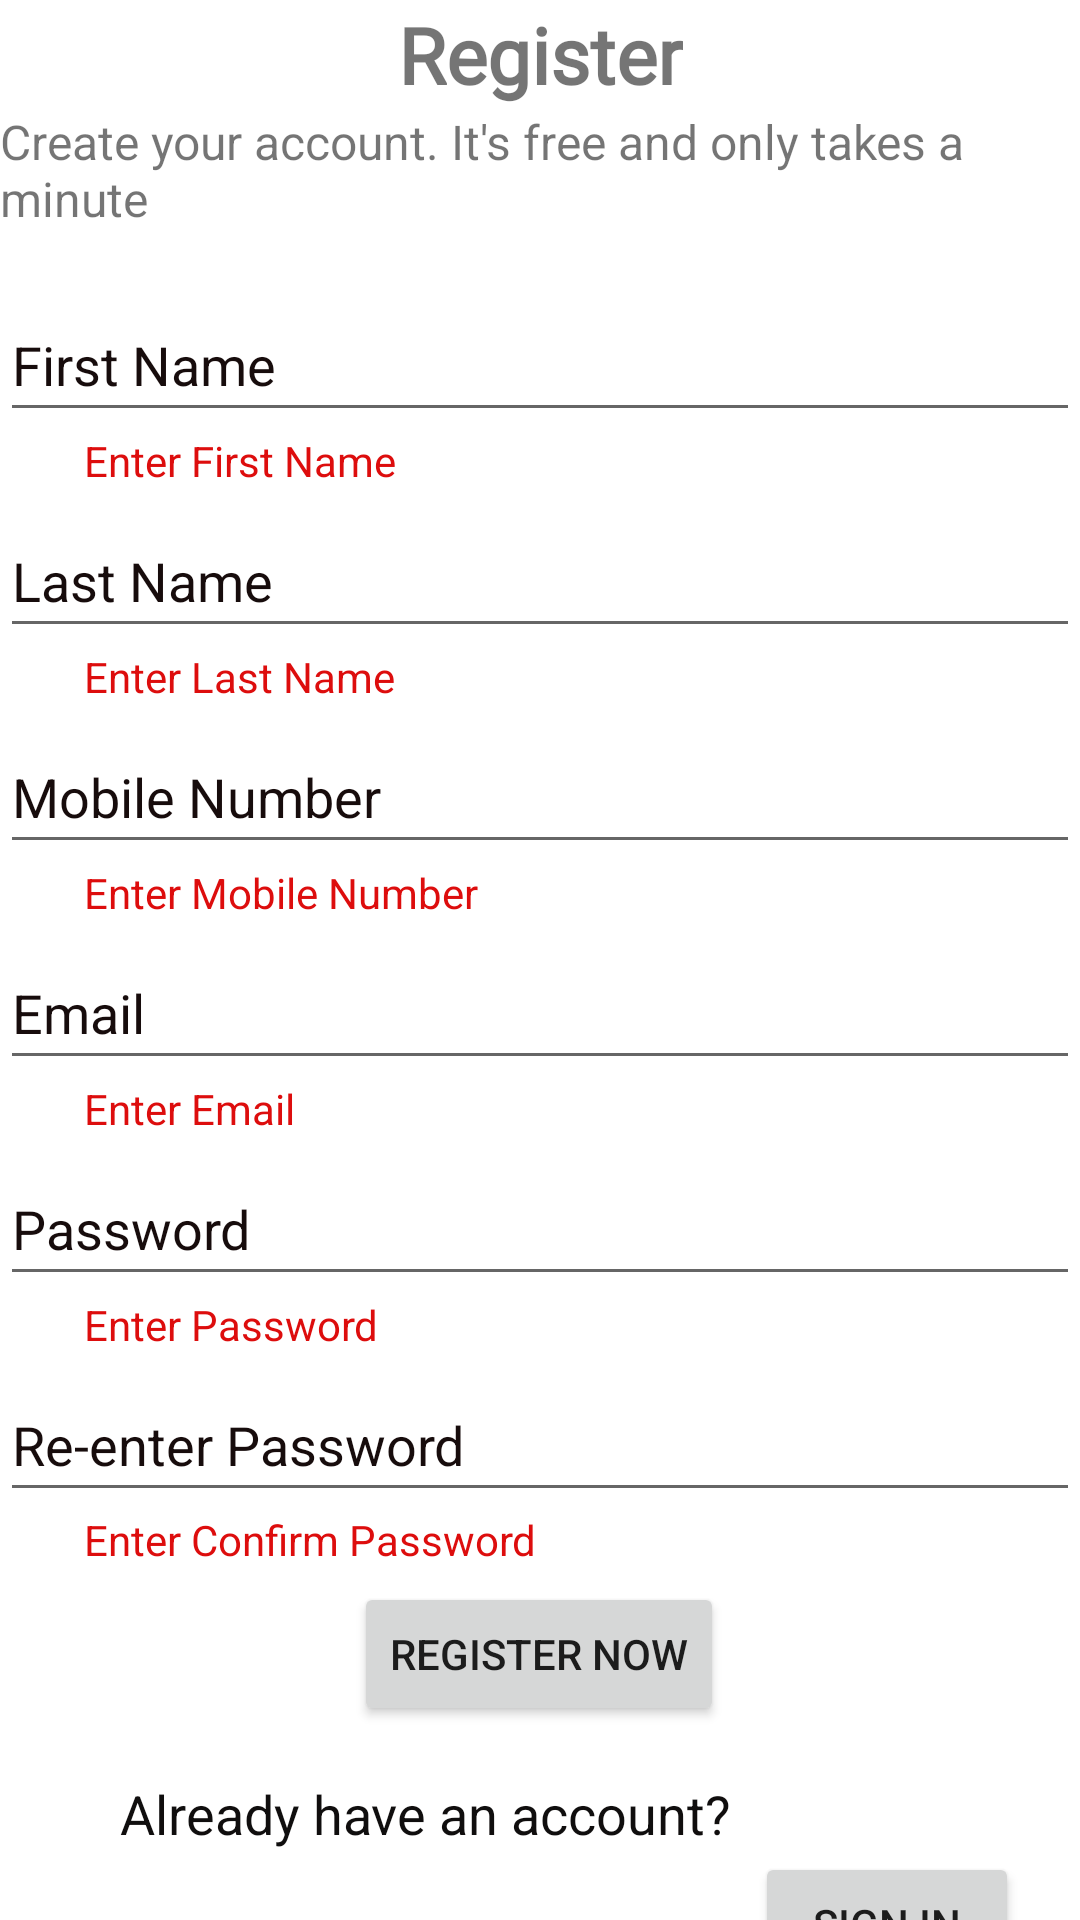

Write the Android layout XML for this screen, with the resource values it uses.
<!-- AndroidManifest.xml: application theme Theme.MyLibrary -->
<!-- res/layout/activity_registration.xml -->
<?xml version="1.0" encoding="utf-8"?>
<androidx.constraintlayout.widget.ConstraintLayout xmlns:android="http://schemas.android.com/apk/res/android"
    xmlns:app="http://schemas.android.com/apk/res-auto"
    xmlns:tools="http://schemas.android.com/tools"
    android:layout_width="match_parent"
    android:layout_height="match_parent"
    tools:context=".RegistrationActivity"
    android:background="@drawable/logo2">

    <com.google.android.material.textfield.TextInputEditText
        android:id="@+id/TextInputEditTextFirstName"
        android:layout_width="0dp"
        android:layout_height="48dp"
        android:layout_marginTop="96dp"
        android:hint="@string/prompt_First_Name"
        android:imeActionLabel="@string/action_sign_in_short"
        android:imeOptions="actionDone"
        android:inputType="text"
        android:selectAllOnFocus="true"
        android:textColorHint="#170C0C"
        app:layout_constraintEnd_toEndOf="parent"
        app:layout_constraintHorizontal_bias="0.0"
        app:layout_constraintStart_toStartOf="parent"
        app:layout_constraintTop_toTopOf="parent"/>

    <com.google.android.material.textfield.TextInputEditText
        android:id="@+id/TextInputEditTextLastName"
        android:layout_width="0dp"
        android:layout_height="48dp"
        android:layout_marginTop="24dp"
        android:hint="@string/prompt_Last_Name"
        android:imeActionLabel="@string/action_sign_in_short"
        android:imeOptions="actionDone"
        android:inputType="text"
        android:selectAllOnFocus="true"
        android:textColorHint="#170C0C"
        app:layout_constraintEnd_toEndOf="parent"
        app:layout_constraintHorizontal_bias="1.0"
        app:layout_constraintStart_toStartOf="parent"
        app:layout_constraintTop_toBottomOf="@+id/TextInputEditTextFirstName"/>



    <com.google.android.material.textfield.TextInputEditText
        android:id="@+id/TextInputEditTextMobileNumber"
        android:layout_width="0dp"
        android:layout_height="48dp"
        android:layout_marginTop="24dp"
        android:hint="@string/prompt_MobileNumber"
        android:imeActionLabel="@string/action_sign_in_short"
        android:imeOptions="actionDone"
        android:inputType="number"
        android:selectAllOnFocus="true"
        android:textColorHint="#170C0C"
        app:layout_constraintEnd_toEndOf="parent"
        app:layout_constraintHorizontal_bias="0.0"
        app:layout_constraintStart_toStartOf="parent"
        app:layout_constraintTop_toBottomOf="@+id/TextInputEditTextLastName">

    </com.google.android.material.textfield.TextInputEditText>

    <com.google.android.material.textfield.TextInputEditText
        android:id="@+id/TextInputEditTextEmail"
        android:layout_width="0dp"
        android:layout_height="48dp"
        android:layout_marginTop="24dp"
        android:hint="@string/prompt_Email"
        android:inputType="textEmailAddress"
        android:selectAllOnFocus="true"
        android:textColorHint="#170C0C"
        app:layout_constraintEnd_toEndOf="parent"
        app:layout_constraintHorizontal_bias="0.0"
        app:layout_constraintStart_toStartOf="parent"
        app:layout_constraintTop_toBottomOf="@+id/TextInputEditTextMobileNumber" />

    <com.google.android.material.textfield.TextInputEditText
        android:id="@+id/TextInputEditTextPassWord"
        android:layout_width="0dp"
        android:layout_height="48dp"
        android:layout_marginTop="24dp"
        android:hint="@string/prompt_password"
        android:imeActionLabel="@string/action_sign_in_short"
        android:imeOptions="actionDone"
        android:inputType="textPassword"
        android:selectAllOnFocus="true"
        android:textColorHint="#170C0C"
        app:layout_constraintEnd_toEndOf="parent"
        app:layout_constraintHorizontal_bias="0.0"
        app:layout_constraintStart_toStartOf="parent"
        app:layout_constraintTop_toBottomOf="@+id/TextInputEditTextEmail" />


    <com.google.android.material.textfield.TextInputEditText
        android:id="@+id/TextInputEditTextReEnterPassword"
        android:layout_width="0dp"
        android:layout_height="48dp"
        android:layout_marginTop="24dp"
        android:hint="@string/prompt_confirmPassword"
        android:imeActionLabel="@string/action_sign_in_short"
        android:imeOptions="actionDone"
        android:inputType="textPassword"
        android:selectAllOnFocus="true"
        android:textColorHint="#170C0C"
        app:layout_constraintEnd_toEndOf="parent"
        app:layout_constraintHorizontal_bias="0.0"
        app:layout_constraintStart_toStartOf="parent"
        app:layout_constraintTop_toBottomOf="@+id/TextInputEditTextPassWord" />


    <Button
        android:id="@+id/btnReg"
        android:layout_width="wrap_content"
        android:layout_height="wrap_content"
        android:text="Register Now"
        app:layout_constraintBottom_toBottomOf="parent"
        app:layout_constraintEnd_toEndOf="parent"
        app:layout_constraintHorizontal_bias="0.498"
        app:layout_constraintStart_toStartOf="parent"
        app:layout_constraintTop_toBottomOf="@+id/TextInputEditTextReEnterPassword"
        app:layout_constraintVertical_bias="0.264" />

    <TextView
        android:id="@+id/txtView"
        android:layout_width="wrap_content"
        android:layout_height="wrap_content"
        android:layout_marginStart="40dp"
        android:text="@string/action_Sign_in"
        android:textColor="#100E0E"
        android:textSize="18sp"
        app:layout_constraintBottom_toBottomOf="parent"
        app:layout_constraintStart_toStartOf="parent"
        app:layout_constraintTop_toBottomOf="@+id/btnReg"
        app:layout_constraintVertical_bias="0.419" />

    <Button
        android:id="@+id/btnSignIn"
        android:layout_width="wrap_content"
        android:layout_height="wrap_content"
        android:layout_marginStart="8dp"
        android:layout_marginTop="42dp"
        android:text="Sign In"
        app:layout_constraintStart_toEndOf="@+id/txtView"
        app:layout_constraintTop_toBottomOf="@+id/btnReg" />

    <TextView
        android:id="@+id/txtWelcome"
        android:layout_width="wrap_content"
        android:layout_height="wrap_content"
        android:text="@string/action_Welcome"
        android:textSize="16sp"
        app:layout_constraintBottom_toTopOf="@+id/TextInputEditTextFirstName"
        app:layout_constraintEnd_toEndOf="parent"
        app:layout_constraintHorizontal_bias="0.421"
        app:layout_constraintStart_toStartOf="parent"
        app:layout_constraintTop_toTopOf="parent"
        app:layout_constraintVertical_bias="0.656" />

    <TextView
        android:id="@+id/txtRegister"
        android:layout_width="wrap_content"
        android:layout_height="wrap_content"
        android:fontFamily="@font/lexend_exa"
        android:text="@string/prompt_Register"
        android:textSize="26sp"
        android:textStyle="bold"
        app:layout_constraintBottom_toTopOf="@+id/txtWelcome"
        app:layout_constraintEnd_toEndOf="parent"
        app:layout_constraintStart_toStartOf="parent"
        app:layout_constraintTop_toTopOf="parent" />

    <androidx.constraintlayout.widget.Guideline
        android:id="@+id/guideline6"
        android:layout_width="wrap_content"
        android:layout_height="wrap_content"
        android:orientation="vertical"
        app:layout_constraintGuide_begin="20dp" />

    <TextView
        android:id="@+id/txtWarnFirstName"
        android:layout_width="wrap_content"
        android:layout_height="wrap_content"
        android:layout_marginStart="8dp"
        android:layout_marginTop="3dp"
        android:layout_marginBottom="8dp"
        android:text="Enter First Name"
        android:textColor="#DD0D0D"
        app:layout_constraintBottom_toTopOf="@+id/TextInputEditTextLastName"
        app:layout_constraintStart_toStartOf="@+id/guideline6"
        app:layout_constraintTop_toBottomOf="@+id/TextInputEditTextFirstName" />

    <TextView
        android:id="@+id/txtWarnLastName"
        android:layout_width="wrap_content"
        android:layout_height="wrap_content"
        android:layout_marginStart="8dp"
        android:layout_marginTop="3dp"
        android:layout_marginBottom="8dp"
        android:text="Enter Last Name"
        android:textColor="#DD0D0D"
        app:layout_constraintBottom_toTopOf="@+id/TextInputEditTextMobileNumber"
        app:layout_constraintStart_toStartOf="@+id/guideline6"
        app:layout_constraintTop_toBottomOf="@+id/TextInputEditTextLastName" />

    <TextView
        android:id="@+id/txtWarnMobileNumber"
        android:layout_width="wrap_content"
        android:layout_height="wrap_content"
        android:layout_marginStart="8dp"
        android:layout_marginTop="3dp"
        android:layout_marginBottom="8dp"
        android:text="Enter Mobile Number"
        android:textColor="#DD0D0D"
        app:layout_constraintBottom_toTopOf="@+id/TextInputEditTextEmail"
        app:layout_constraintStart_toStartOf="@+id/guideline6"
        app:layout_constraintTop_toBottomOf="@+id/TextInputEditTextMobileNumber" />

    <TextView
        android:id="@+id/txtWarnEmail"
        android:layout_width="wrap_content"
        android:layout_height="wrap_content"
        android:layout_marginStart="8dp"
        android:layout_marginTop="3dp"
        android:layout_marginBottom="8dp"
        android:text="Enter Email"
        android:textColor="#DD0D0D"
        app:layout_constraintBottom_toTopOf="@+id/TextInputEditTextPassWord"
        app:layout_constraintStart_toStartOf="@+id/guideline6"
        app:layout_constraintTop_toBottomOf="@+id/TextInputEditTextEmail" />

    <TextView
        android:id="@+id/txtWarnPassWord"
        android:layout_width="wrap_content"
        android:layout_height="wrap_content"
        android:layout_marginStart="8dp"
        android:layout_marginTop="3dp"
        android:layout_marginBottom="8dp"
        android:text="Enter Password"
        android:textColor="#DD0D0D"
        app:layout_constraintBottom_toTopOf="@+id/TextInputEditTextReEnterPassword"
        app:layout_constraintStart_toStartOf="@+id/guideline6"
        app:layout_constraintTop_toBottomOf="@+id/TextInputEditTextPassWord" />

    <TextView
        android:id="@+id/txtWarnConfirmPassword"
        android:layout_width="wrap_content"
        android:layout_height="wrap_content"
        android:layout_marginStart="8dp"
        android:layout_marginTop="3dp"
        android:layout_marginBottom="8dp"
        android:text="Enter Confirm Password"
        android:textColor="#DD0D0D"
        app:layout_constraintBottom_toTopOf="@+id/btnReg"
        app:layout_constraintStart_toStartOf="@+id/guideline6"
        app:layout_constraintTop_toBottomOf="@+id/TextInputEditTextReEnterPassword" />


</androidx.constraintlayout.widget.ConstraintLayout>
<!-- resources referenced by this layout -->
<resources>
  <string name="action_Sign_in">Already have an account?</string>
  <string name="action_Welcome">Create your account. It\'s free and only takes a minute</string>
  <string name="action_sign_in_short">Password</string>
  <string name="prompt_Email">Email</string>
  <string name="prompt_First_Name">First Name</string>
  <string name="prompt_Last_Name">Last Name</string>
  <string name="prompt_MobileNumber">Mobile Number</string>
  <string name="prompt_Register">Register</string>
  <string name="prompt_confirmPassword">Re-enter Password</string>
  <string name="prompt_password">Password</string>
  <style name="Theme.MyLibrary" parent="Theme.MaterialComponents.DayNight.DarkActionBar">
          
          <item name="colorPrimary">@color/purple_500</item>
          <item name="colorPrimaryVariant">@color/purple_700</item>
          <item name="colorOnPrimary">@color/white</item>
          
          <item name="colorSecondary">@color/teal_200</item>
          <item name="colorSecondaryVariant">@color/teal_700</item>
          <item name="colorOnSecondary">@color/black</item>
          
          <item name="android:statusBarColor" tools:targetApi="l">?attr/colorPrimaryVariant</item>
          
          <item name="android:windowAnimationStyle">@style/CustomAnimation</item>
      </style>
  <color name="purple_500">#FF6200EE</color>
  <color name="purple_700">#FF3700B3</color>
  <color name="white">#FFFFFFFF</color>
  <color name="teal_200">#FF03DAC5</color>
  <color name="teal_700">#FF018786</color>
  <color name="black">#FF000000</color>
  <style name="CustomAnimation" parent="@android:style/Animation.Activity">
          
          <item name="android:activityOpenEnterAnimation">@anim/slide_in</item>
          <item name="android:activityOpenExitAnimation">@anim/slide_out</item>
          <item name="android:activityCloseEnterAnimation">@anim/slide_out</item>
          <item name="android:activityCloseExitAnimation">@anim/slide_in</item>
          
      </style>
</resources>
